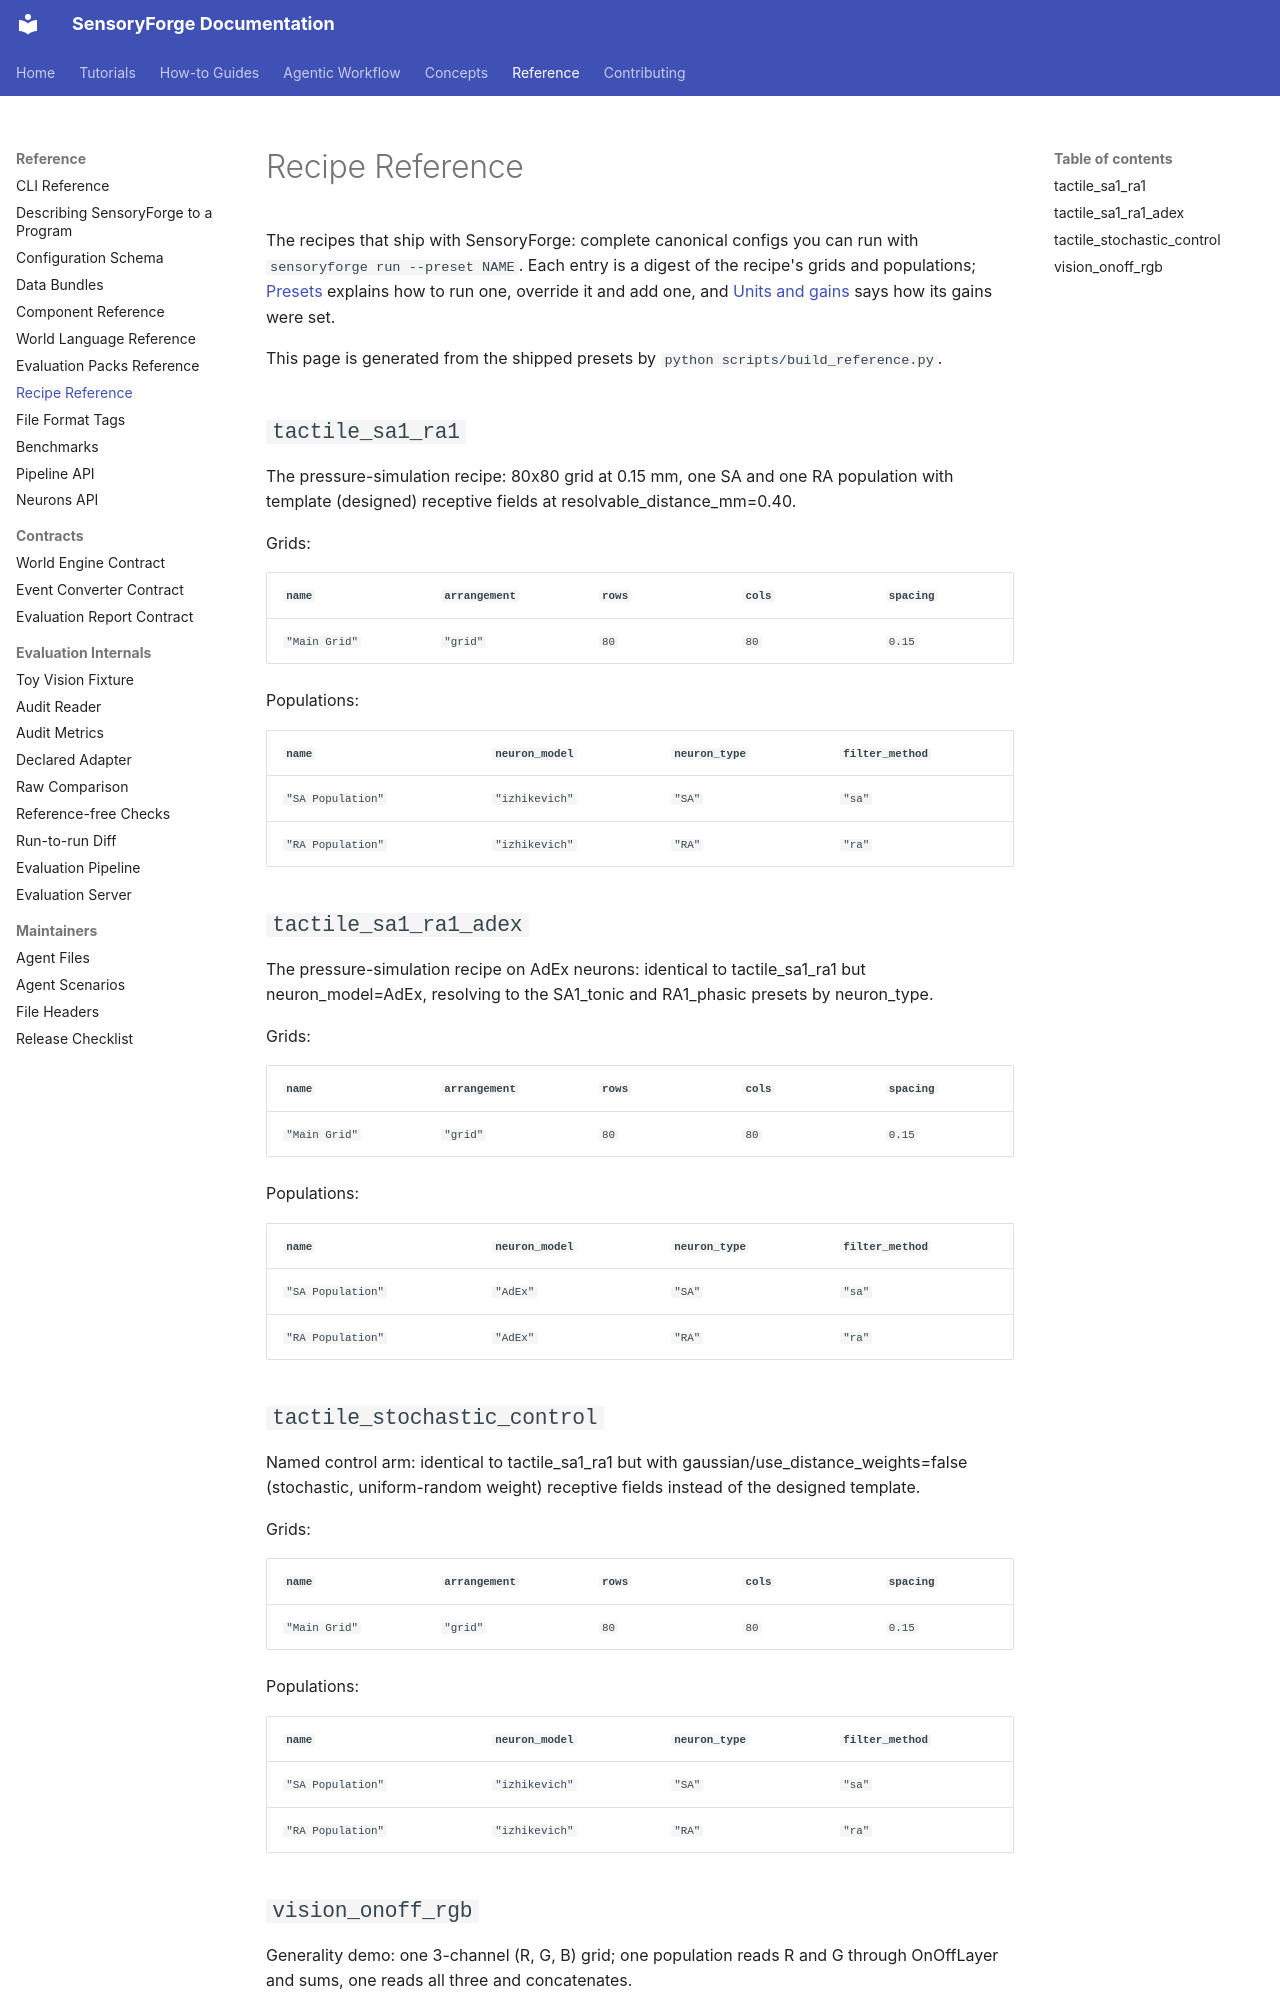

repository: benefron/sensoryforge · page: reference/recipes/index.html · generator: mkdocs

# Recipe Reference

<!-- Generated by `python scripts/build_reference.py` from `sensoryforge describe --json`. Do not edit: change the code,
then run the command again. -->

The recipes that ship with SensoryForge: complete canonical configs you can run with `sensoryforge run --preset NAME`. Each entry is a digest of the recipe's grids and populations; [Presets](../how-to/presets.md) explains how to run one, override it and add one, and [Units and gains](../how-to/units_and_gains.md) says how its gains were set.

This page is generated from the shipped presets by `python scripts/build_reference.py`.

## `tactile_sa1_ra1` { #recipe-tactile-sa1-ra1 }

The pressure-simulation recipe: 80x80 grid at 0.15 mm, one SA and one RA population with template (designed) receptive fields at resolvable_distance_mm=0.40.

Grids:

| `name` | `arrangement` | `rows` | `cols` | `spacing` |
|---|---|---|---|---|
| `"Main Grid"` | `"grid"` | `80` | `80` | `0.15` |

Populations:

| `name` | `neuron_model` | `neuron_type` | `filter_method` |
|---|---|---|---|
| `"SA Population"` | `"izhikevich"` | `"SA"` | `"sa"` |
| `"RA Population"` | `"izhikevich"` | `"RA"` | `"ra"` |

## `tactile_sa1_ra1_adex` { #recipe-tactile-sa1-ra1-adex }

The pressure-simulation recipe on AdEx neurons: identical to tactile_sa1_ra1 but neuron_model=AdEx, resolving to the SA1_tonic and RA1_phasic presets by neuron_type.

Grids:

| `name` | `arrangement` | `rows` | `cols` | `spacing` |
|---|---|---|---|---|
| `"Main Grid"` | `"grid"` | `80` | `80` | `0.15` |

Populations:

| `name` | `neuron_model` | `neuron_type` | `filter_method` |
|---|---|---|---|
| `"SA Population"` | `"AdEx"` | `"SA"` | `"sa"` |
| `"RA Population"` | `"AdEx"` | `"RA"` | `"ra"` |

## `tactile_stochastic_control` { #recipe-tactile-stochastic-control }

Named control arm: identical to tactile_sa1_ra1 but with gaussian/use_distance_weights=false (stochastic, uniform-random weight) receptive fields instead of the designed template.

Grids:

| `name` | `arrangement` | `rows` | `cols` | `spacing` |
|---|---|---|---|---|
| `"Main Grid"` | `"grid"` | `80` | `80` | `0.15` |

Populations:

| `name` | `neuron_model` | `neuron_type` | `filter_method` |
|---|---|---|---|
| `"SA Population"` | `"izhikevich"` | `"SA"` | `"sa"` |
| `"RA Population"` | `"izhikevich"` | `"RA"` | `"ra"` |
